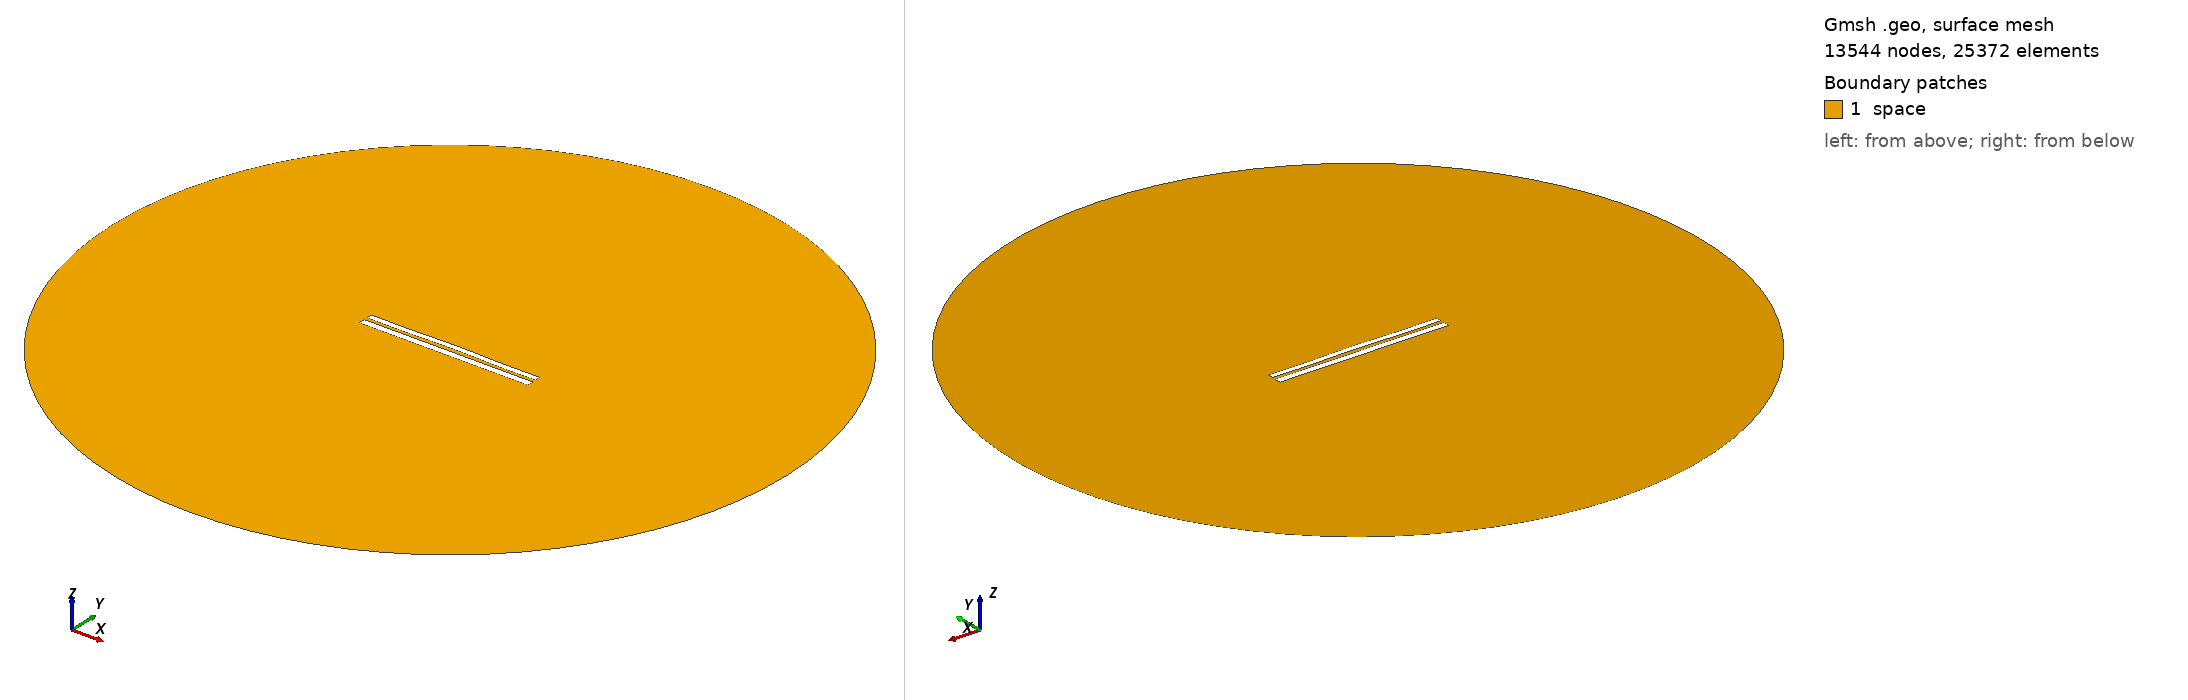

Gmsh geometry script, surface-meshed: 13544 nodes, 25372 surface elements. Boundary patches (legend numbers): 1 space. Left view from above one corner, right view from below the opposite corner. Legend entries are the model's physical surfaces. The drawing asked Gmsh for element sizes between 1% and 20% of the model's largest extent; the script's own settings can give other sizes.

=== 7236.geo (drawn) ===
//---------------------------------------
// Geometry kernel
//---------------------------------------

SetFactory("OpenCASCADE");



//---------------------------------------
// Parameters of the geometry
//---------------------------------------

// Overetch of the upper plate
overetch = 0.25;

// Distance between the plates
distance = 1.75;

// Discretization over the x axis (for the deformation)
nx = 50; 

// Length of the plate
L = 100 - overetch; 

// Number of modes
n = 4; 

// 1st mode coefficient
coeff(1) = 0.0;
beta(1) = 0.596864 * 3.1415926535 / L;

// 2nd mode coefficient
coeff(2) = 0.15;
beta(2) = 1.49418 * 3.1415926535 / L;

// 3rd mode coefficient
coeff(3) = 0.0;
beta(3) = 2.50025 * 3.1415926535 / L;

// 4th mode coefficient
coeff(4) = -0.15;
beta(4) = 3.49999 * 3.1415926535 / L;



//---------------------------------------
// Upper plate (deformed rectangle)
//---------------------------------------

// Coordiantes of the upper plate
xmin = -50;
xmax = 50 - overetch;

// Height of the upper plate
yheight = 4 - 2 * overetch;

// Indexes of the points
UpperID[] = {};
LowerID[] = {};
LeftID[] = {};
RightID[] = {};

// Point index
p = 1;

// Horizontal edges
For i In {1:nx}
    x = xmin + (i-1)*(xmax - xmin)/(nx-1);

    y_bottom = distance / 2 + overetch;
    For j In {1:n}
        C = (Cosh(beta(j)*L) + Cos(beta(j)*L)) / (Sinh(beta(j)*L) + Sin(beta(j)*L));
        y_bottom  = y_bottom + coeff(j) * (Cosh(beta(j)*(x+50)) - Cos(beta(j)*(x+50)) - C * (Sinh(beta(j)*(x+50)) - Sin(beta(j)*(x+50))));
    EndFor

    y_top = y_bottom + yheight;

    Point(p) = {x, y_top, 0, 1.0};
    UpperID[i] = p;
    p = p + 1;

    Point(p) = {x, y_bottom, 0, 1.0};
    LowerID[i] = p;
    p = p + 1;
EndFor

// Create point lists
UpperPts[] = {}; LowerPts[] = {};
For i In {1:nx}
  UpperPts[] += {UpperID[i]};
  LowerPts[] += {LowerID[i]};
EndFor

// Build splines
Spline(1) = {UpperPts[]};
Spline(2) = {LowerPts[]};
Line(3) = {LowerPts[nx-1], UpperPts[nx-1]};
Line(4) = {LowerPts[0], UpperPts[0]};

// Build the plane surface
Curve Loop(1) = {2, 3, -1, -4};
Plane Surface(1) = {1};



//---------------------------------------
// Lower plate (rectangle)
//---------------------------------------

// Vertices
Point(1001) = {-50, -1, 0, 1.0};
Point(1002) = { 50, -1, 0, 1.0};
Point(1003) = { 50,  -5, 0, 1.0};
Point(1004) = {-50,  -5, 0, 1.0};

// Edges
Line(5) = {1001, 1002};
Line(6) = {1002, 1003};
Line(7) = {1003, 1004};
Line(8) = {1004, 1001};

// Plane surface
Line Loop(2) = {5, 6, 7, 8};
Plane Surface(2) = {2}; 



//---------------------------------------
// Outer (fictious) boundary
//---------------------------------------

// Points
Point(1005) = {0, 0, 0};       // Center
Point(1006) = {200, 0, 0};     // Start point
Point(1007) = {0, 200, 0};     // 90 degrees
Point(1008) = {-200, 0, 0};    // 180 degrees
Point(1009) = {0, -200, 0};    // 270 degrees

// Circle arcs (each needs start, center, end)
Circle(9) = {1006, 1005, 1007};
Circle(10) = {1007, 1005, 1008};
Circle(11) = {1008, 1005, 1009};
Circle(12) = {1009, 1005, 1006};

// Plane surface for the entire domain
Curve Loop(3) = {9, 10, 11, 12};
Surface(3) = {3};

// Subtract the plates from the whole domain to obtain the actual domain where we want to solve the equations
BooleanDifference{ Surface{3}; Delete; }{ Surface{1}; Surface{2}; Delete; }




//---------------------------------------
// Transfinite Lines/Curves
//---------------------------------------

// Set the number of points on the boundaries
r = 7;

// Plates
Transfinite Curve {1, 2} = 50*r Using Progression 1;
Transfinite Curve {3, 4} = 2*r Using Progression 1;
Transfinite Line {5, 7} = 50*r Using Progression 1;
Transfinite Line {6, 8} = 2*r Using Progression 1;

// Outer boundary
Transfinite Line {9, 10, 11, 12} = 20 Using Progression 1;



//---------------------------------------
// Physical groups
//---------------------------------------                

// Physical curves (boundaries)
Physical Line("force_segment", 10) = {2};
Physical Line("upper_plate", 11) = {1, 3, 4};
Physical Line("lower_plate", 12) = {5, 6, 7, 8};
Physical Line("boundary", 20) = {9, 10, 11, 12};

// Physical Surfaces
Physical Surface("space", 30) = {3};



//---------------------------------------
// 6. Generate the Mesh
//---------------------------------------

// 2D mesh generation
Mesh 2;
